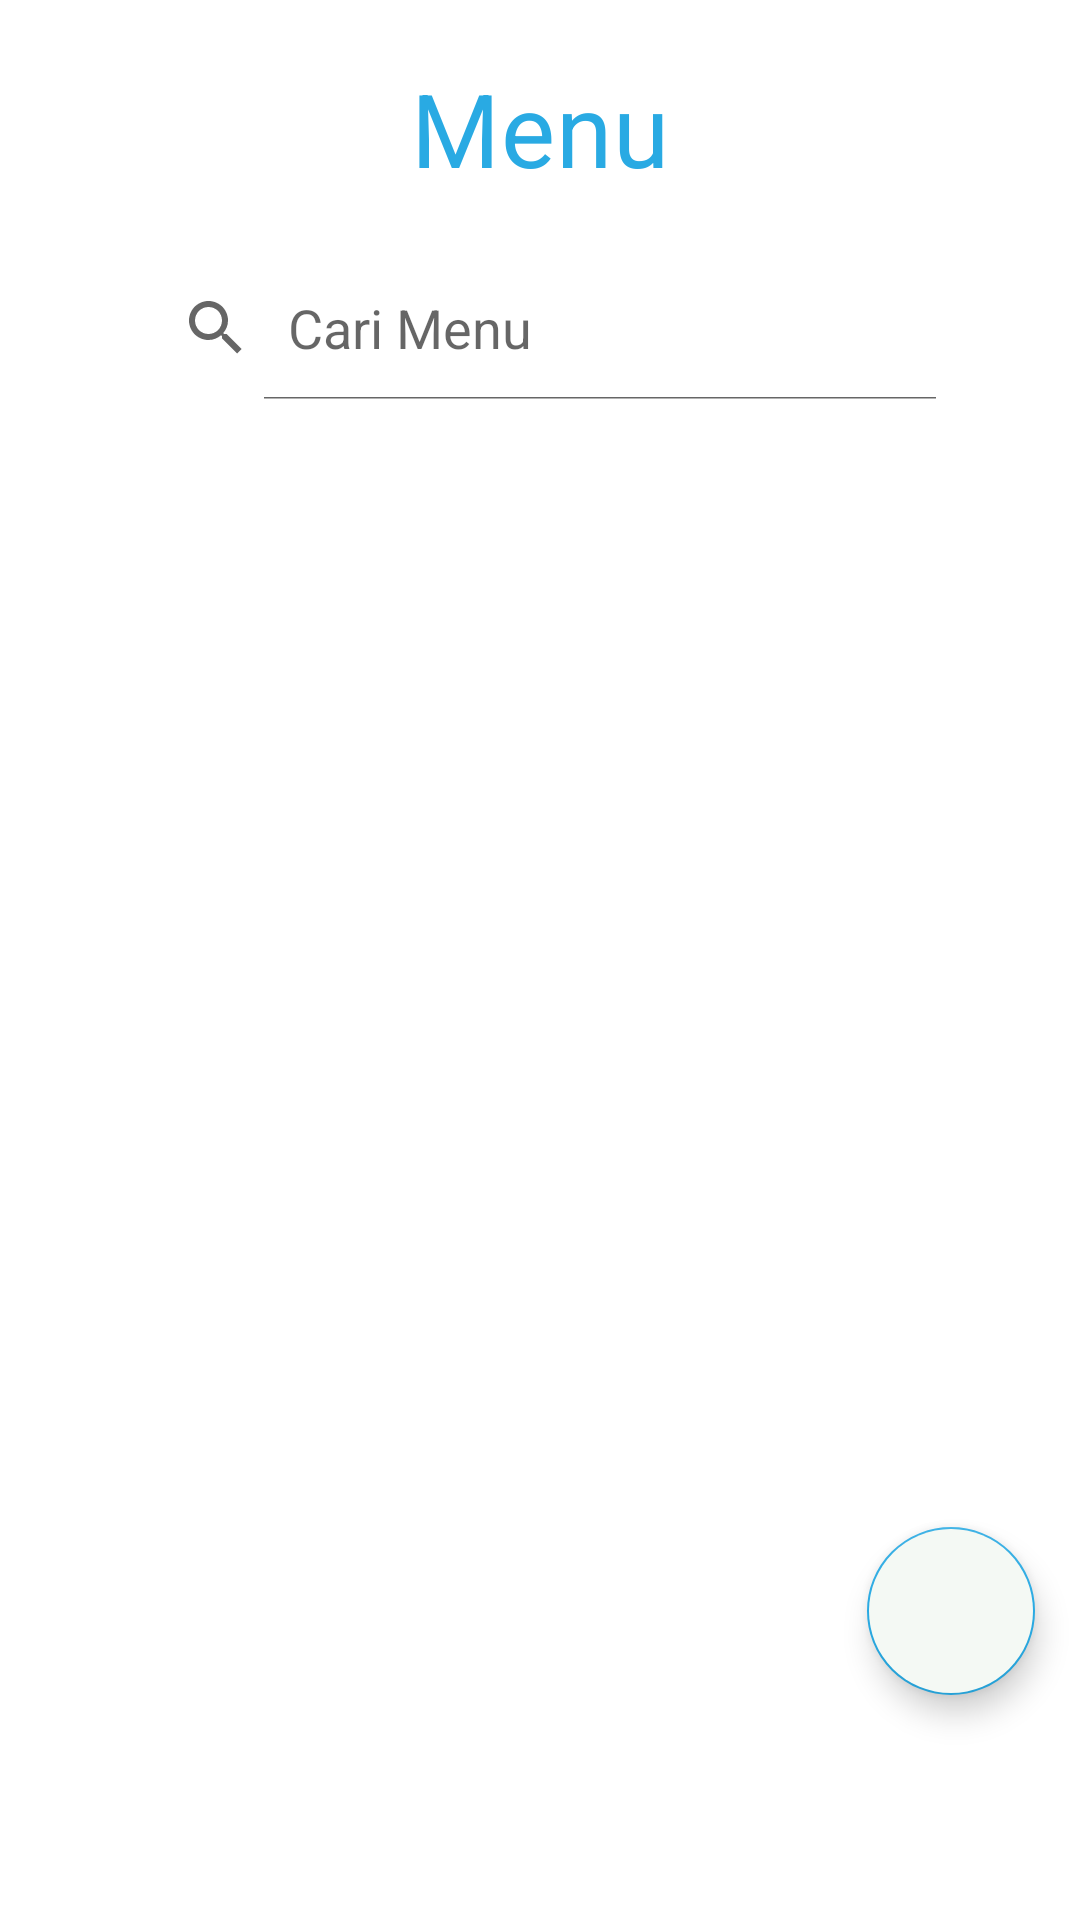

Produce the Android XML layout that renders to this screen, including the resource entries it uses.
<!-- AndroidManifest.xml: application theme Theme.P3L_APK -->
<!-- res/layout/fragment_menu.xml -->
<layout xmlns:android="http://schemas.android.com/apk/res/android"
    xmlns:app="http://schemas.android.com/apk/res-auto"
    xmlns:tools="http://schemas.android.com/tools"
    xmlns:shimmer="http://schemas.android.com/apk/res-auto"
    android:id="@+id/menu_after_layout"
    tools:context=".ui.menu.MenuFragment">
    <FrameLayout
        android:layout_width="match_parent"
        android:background="#FFFFFF"
        android:layout_height="match_parent"
        android:fitsSystemWindows="true">

        <androidx.constraintlayout.widget.ConstraintLayout
            android:layout_width="match_parent"
            android:layout_height="match_parent">

            <TextView
                android:id="@+id/tv_menu"
                android:layout_width="match_parent"
                android:layout_height="wrap_content"
                android:text="@string/title_menu"
                android:layout_marginTop="20dp"
                style="@style/TextAppearance.MaterialComponents.Headline4"
                android:textAlignment="center"
                android:textColor="?attr/colorAccent"
                app:layout_constraintEnd_toEndOf="parent"
                app:layout_constraintHorizontal_bias="0.0"
                app:layout_constraintStart_toStartOf="parent"
                app:layout_constraintTop_toTopOf="parent" />

            <SearchView
                android:id="@+id/searchView"
                android:layout_width="match_parent"
                android:layout_height="wrap_content"
                android:layout_marginLeft="40dp"
                android:layout_marginRight="40dp"
                android:layout_marginTop="20dp"
                android:iconifiedByDefault="false"
                android:inputType="text"
                android:queryHint="@string/search"
                app:layout_constraintBottom_toBottomOf="parent"
                app:layout_constraintEnd_toEndOf="parent"
                app:layout_constraintHorizontal_bias="0.687"
                app:layout_constraintStart_toStartOf="parent"
                app:layout_constraintTop_toBottomOf="@+id/tv_menu"
                app:layout_constraintVertical_bias="0.0" />

            <androidx.recyclerview.widget.RecyclerView
                android:id="@+id/rv_menu"
                android:layout_width="match_parent"
                android:layout_height="0dp"
                android:layout_marginTop="4dp"
                android:layout_marginBottom="50dp"
                app:layout_constraintBottom_toBottomOf="parent"
                app:layout_constraintEnd_toEndOf="parent"
                app:layout_constraintHorizontal_bias="0.0"
                app:layout_constraintStart_toStartOf="parent"
                app:layout_constraintTop_toBottomOf="@+id/searchView"
                tools:listitem="@layout/item_menu" />

            <FrameLayout
                android:id="@+id/flayout"
                android:layout_width="match_parent"
                android:layout_height="match_parent">

                <com.google.android.material.floatingactionbutton.FloatingActionButton
                    android:id="@+id/fbtn_keranjang"
                    android:layout_width="wrap_content"
                    android:layout_height="wrap_content"
                    android:layout_gravity="bottom|right"
                    android:layout_marginRight="15dp"
                    android:layout_marginBottom="75dp"
                    android:src="@drawable/ic_baseline_shopping_cart_24"
                    android:backgroundTint="#f4f9f4"
                    app:fabSize="normal" />
            </FrameLayout>
        </androidx.constraintlayout.widget.ConstraintLayout>
    </FrameLayout>
</layout>
<!-- res/layout/item_menu.xml (included above) -->
<?xml version="1.0" encoding="utf-8"?>
<layout
    xmlns:android="http://schemas.android.com/apk/res/android"
    xmlns:app="http://schemas.android.com/apk/res-auto"
    xmlns:tools="http://schemas.android.com/tools">

    <data>
        <variable
            name="menu"
            type="com.example.p3l_apk_rastar.ui.menu.model.Menu"/>
    </data>

    <androidx.constraintlayout.widget.ConstraintLayout
        android:id="@+id/rootView"
        android:layout_width="match_parent"
        android:layout_height="wrap_content"
        android:layout_margin="20dp"
        android:orientation="horizontal">

        <de.hdodenhof.circleimageview.CircleImageView
            android:id="@+id/profile_image"
            android:layout_width="100dp"
            android:layout_height="100dp"
            android:layout_marginStart="16dp"
            android:layout_marginTop="16dp"
            app:layout_constraintStart_toStartOf="parent"
            app:layout_constraintTop_toTopOf="parent"
            tools:src="@android:color/black" />

        <TextView
            android:id="@+id/tv_tipe_menu"
            android:layout_width="0dp"
            android:layout_height="wrap_content"
            android:layout_marginStart="12dp"
            android:layout_marginTop="10dp"
            android:layout_marginEnd="8dp"
            android:textSize="12sp"
            android:textColor="@android:color/black"
            android:textStyle="bold"
            app:layout_constraintEnd_toEndOf="parent"
            app:layout_constraintStart_toEndOf="@+id/profile_image"
            app:layout_constraintTop_toTopOf="parent"
            tools:text="Tipe Menu" />

        <TextView
            android:id="@+id/tv_nama_menu"
            android:layout_width="wrap_content"
            android:layout_height="wrap_content"
            android:layout_marginStart="12dp"
            android:textColor="@android:color/black"
            app:layout_constraintTop_toBottomOf="@+id/tv_tipe_menu"
            app:layout_constraintStart_toEndOf="@+id/profile_image"
            tools:text="Nama Produk" />

        <TextView
            android:id="@+id/tv_rupiah"
            android:layout_width="wrap_content"
            android:layout_height="wrap_content"
            android:layout_marginStart="12dp"
            android:text="@string/rupiah"
            android:textColor="@android:color/black"
            app:layout_constraintStart_toEndOf="@+id/profile_image"
            app:layout_constraintTop_toBottomOf="@+id/tv_nama_menu"
            tools:text="Rp. " />

        <TextView
            android:id="@+id/tv_harga"
            android:layout_width="wrap_content"
            android:layout_height="wrap_content"
            android:layout_marginStart="4dp"
            android:textColor="@android:color/black"
            app:layout_constraintStart_toEndOf="@+id/tv_rupiah"
            app:layout_constraintTop_toBottomOf="@+id/tv_nama_menu"
            tools:text="Harga Produk" />

        <TextView
            android:id="@+id/tv_desc"
            android:layout_width="200dp"
            android:layout_height="wrap_content"
            android:layout_marginStart="12dp"
            android:textSize="12sp"
            android:textColor="@android:color/darker_gray"
            app:layout_constraintStart_toEndOf="@+id/profile_image"
            app:layout_constraintTop_toBottomOf="@+id/tv_harga"
            tools:text="Deskripsi"/>

        <com.google.android.material.button.MaterialButton
            android:id="@+id/tambah_keranjang"
            android:layout_width="180dp"
            android:layout_height="40dp"
            android:layout_marginStart="12dp"
            android:layout_marginTop="4dp"
            android:layout_marginBottom="8dp"
            android:text="@string/tambah_keranjang"
            android:textColor="@android:color/white"
            android:textSize="9sp"
            app:layout_constraintStart_toEndOf="@+id/profile_image"
            app:layout_constraintTop_toBottomOf="@+id/tv_desc"
            tools:ignore="MissingConstraints" />

    </androidx.constraintlayout.widget.ConstraintLayout>

</layout>
<!-- resources referenced by this layout -->
<resources>
  <string name="rupiah">Rp</string>
  <string name="search">Cari Menu</string>
  <string name="tambah_keranjang">Tambahkan Ke Keranjang</string>
  <string name="title_menu">Menu</string>
  <style name="Theme.P3L_APK" parent="Theme.MaterialComponents.DayNight.NoActionBar">
          
          <item name="colorPrimary">@color/design_default_color_error</item>
          <item name="colorPrimaryVariant">@color/purple_700</item>
          <item name="colorOnPrimary">@color/white</item>
          
          <item name="colorSecondary">#29AAE3</item>
          <item name="colorSecondaryVariant">@color/teal_700</item>
          <item name="colorOnSecondary">@color/black</item>
          
          <item name="android:statusBarColor" tools:targetApi="l">?attr/colorOnSecondary</item>
          
          <item name="android:windowSoftInputMode">stateHidden</item>
      </style>
  <!-- not gathered from this repository: default colours our renderer supplied (Android Studio template values) -->
  <color name="purple_700">#FF3700B3</color>
  <color name="teal_700">#FF018786</color>
  <color name="black">#FF000000</color>
  <color name="white">#FFFFFFFF</color>
</resources>
